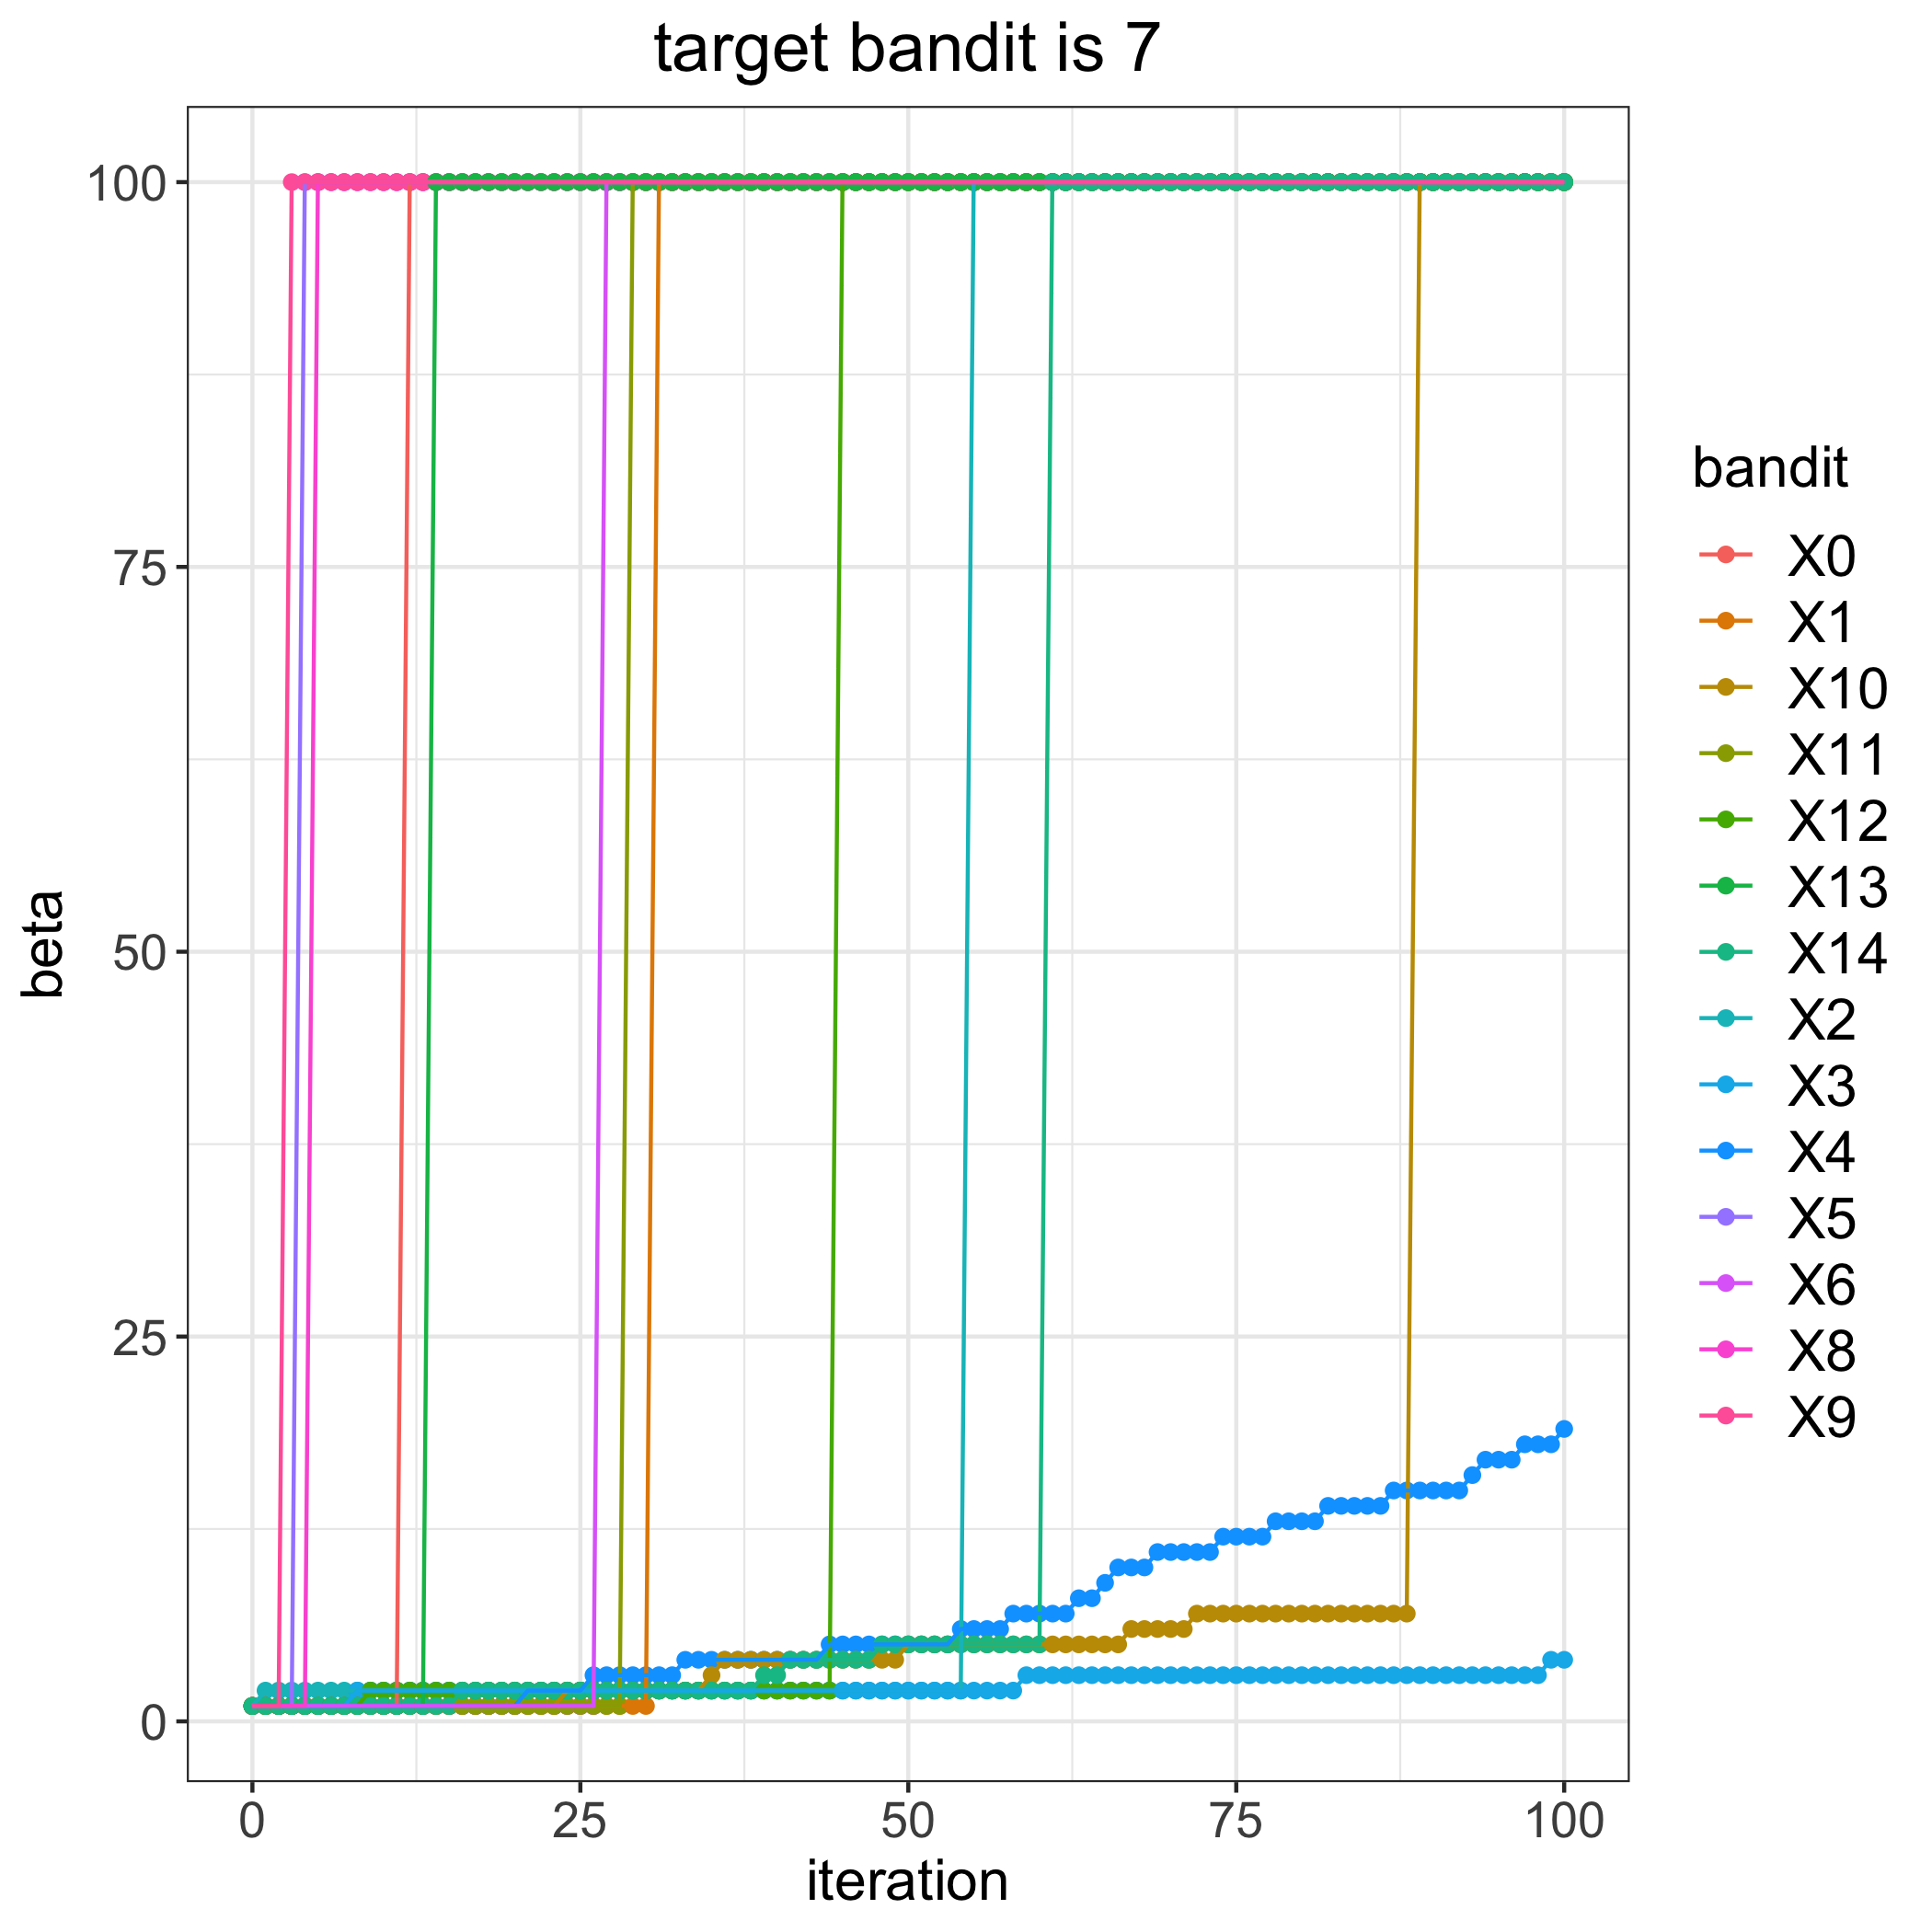

The file beside this chart, header and first rows:
, 0, 1, 2, 3, 4, 5, 6, 8, 9, 10, 11, 12, 13, 14
0, 1, 1, 1, 1, 1, 1, 1, 1, 1, 1, 1, 1, 1, 1
1, 1, 1, 2, 1, 1, 1, 1, 1, 1, 1, 1, 1, 1, 1
2, 1, 1, 2, 1, 1, 1, 1, 1, 1, 1, 1, 1, 1, 1
3, 1, 1, 2, 1, 1, 1, 1, 1, 100, 1, 1, 1, 1, 1
4, 1, 1, 2, 1, 1, 100, 1, 1, 100, 1, 1, 1, 1, 1
5, 1, 1, 2, 1, 1, 100, 1, 100, 100, 1, 1, 1, 1, 1
6, 1, 1, 2, 1, 1, 100, 1, 100, 100, 1, 1, 1, 1, 1
7, 1, 1, 2, 1, 1, 100, 1, 100, 100, 1, 1, 1, 1, 1
8, 1, 1, 2, 2, 1, 100, 1, 100, 100, 1, 1, 1, 1, 1
9, 1, 1, 2, 2, 1, 100, 1, 100, 100, 1, 1, 2, 1, 1
10, 1, 1, 2, 2, 1, 100, 1, 100, 100, 1, 1, 2, 1, 1
11, 1, 1, 2, 2, 1, 100, 1, 100, 100, 1, 1, 2, 1, 1
12, 100, 1, 2, 2, 1, 100, 1, 100, 100, 1, 1, 2, 1, 1
13, 100, 1, 2, 2, 1, 100, 1, 100, 100, 1, 1, 2, 1, 1
14, 100, 1, 2, 2, 1, 100, 1, 100, 100, 1, 1, 2, 100, 1
15, 100, 1, 2, 2, 1, 100, 1, 100, 100, 1, 1, 2, 100, 1
16, 100, 1, 2, 2, 1, 100, 1, 100, 100, 1, 1, 2, 100, 2
17, 100, 1, 2, 2, 1, 100, 1, 100, 100, 1, 1, 2, 100, 2
18, 100, 1, 2, 2, 1, 100, 1, 100, 100, 1, 1, 2, 100, 2
19, 100, 1, 2, 2, 1, 100, 1, 100, 100, 1, 1, 2, 100, 2
20, 100, 1, 2, 2, 1, 100, 1, 100, 100, 1, 1, 2, 100, 2
21, 100, 1, 2, 2, 2, 100, 1, 100, 100, 1, 1, 2, 100, 2
22, 100, 1, 2, 2, 2, 100, 1, 100, 100, 1, 1, 2, 100, 2
23, 100, 1, 2, 2, 2, 100, 1, 100, 100, 1, 1, 2, 100, 2
24, 100, 1, 2, 2, 2, 100, 1, 100, 100, 2, 1, 2, 100, 2
25, 100, 1, 2, 2, 2, 100, 1, 100, 100, 2, 1, 2, 100, 2
26, 100, 1, 2, 2, 3, 100, 1, 100, 100, 2, 1, 2, 100, 2
27, 100, 1, 2, 2, 3, 100, 100, 100, 100, 2, 1, 2, 100, 2
28, 100, 1, 2, 2, 3, 100, 100, 100, 100, 2, 1, 2, 100, 2
29, 100, 1, 2, 2, 3, 100, 100, 100, 100, 2, 100, 2, 100, 2
30, 100, 1, 2, 2, 3, 100, 100, 100, 100, 2, 100, 2, 100, 2
31, 100, 100, 2, 2, 3, 100, 100, 100, 100, 2, 100, 2, 100, 2
32, 100, 100, 2, 2, 3, 100, 100, 100, 100, 2, 100, 2, 100, 2
33, 100, 100, 2, 2, 4, 100, 100, 100, 100, 2, 100, 2, 100, 2
34, 100, 100, 2, 2, 4, 100, 100, 100, 100, 2, 100, 2, 100, 2
35, 100, 100, 2, 2, 4, 100, 100, 100, 100, 3, 100, 2, 100, 2
36, 100, 100, 2, 2, 4, 100, 100, 100, 100, 4, 100, 2, 100, 2
37, 100, 100, 2, 2, 4, 100, 100, 100, 100, 4, 100, 2, 100, 2
38, 100, 100, 2, 2, 4, 100, 100, 100, 100, 4, 100, 2, 100, 2
39, 100, 100, 2, 2, 4, 100, 100, 100, 100, 4, 100, 2, 100, 3
40, 100, 100, 2, 2, 4, 100, 100, 100, 100, 4, 100, 2, 100, 3
41, 100, 100, 2, 2, 4, 100, 100, 100, 100, 4, 100, 2, 100, 4
42, 100, 100, 2, 2, 4, 100, 100, 100, 100, 4, 100, 2, 100, 4
43, 100, 100, 2, 2, 4, 100, 100, 100, 100, 4, 100, 2, 100, 4
44, 100, 100, 2, 2, 5, 100, 100, 100, 100, 4, 100, 2, 100, 4
45, 100, 100, 2, 2, 5, 100, 100, 100, 100, 4, 100, 100, 100, 4
46, 100, 100, 2, 2, 5, 100, 100, 100, 100, 4, 100, 100, 100, 4
47, 100, 100, 2, 2, 5, 100, 100, 100, 100, 4, 100, 100, 100, 4
48, 100, 100, 2, 2, 5, 100, 100, 100, 100, 4, 100, 100, 100, 5
49, 100, 100, 2, 2, 5, 100, 100, 100, 100, 4, 100, 100, 100, 5
50, 100, 100, 2, 2, 5, 100, 100, 100, 100, 5, 100, 100, 100, 5
51, 100, 100, 2, 2, 5, 100, 100, 100, 100, 5, 100, 100, 100, 5
52, 100, 100, 2, 2, 5, 100, 100, 100, 100, 5, 100, 100, 100, 5
53, 100, 100, 2, 2, 5, 100, 100, 100, 100, 5, 100, 100, 100, 5
54, 100, 100, 2, 2, 6, 100, 100, 100, 100, 5, 100, 100, 100, 5
55, 100, 100, 100, 2, 6, 100, 100, 100, 100, 5, 100, 100, 100, 5
56, 100, 100, 100, 2, 6, 100, 100, 100, 100, 5, 100, 100, 100, 5
57, 100, 100, 100, 2, 6, 100, 100, 100, 100, 5, 100, 100, 100, 5
58, 100, 100, 100, 2, 7, 100, 100, 100, 100, 5, 100, 100, 100, 5
59, 100, 100, 100, 3, 7, 100, 100, 100, 100, 5, 100, 100, 100, 5
... 41 more rows
